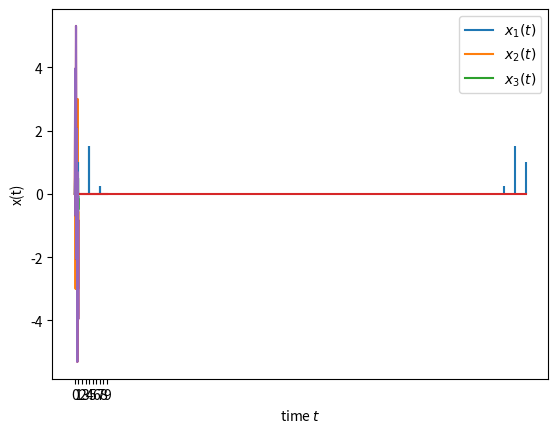
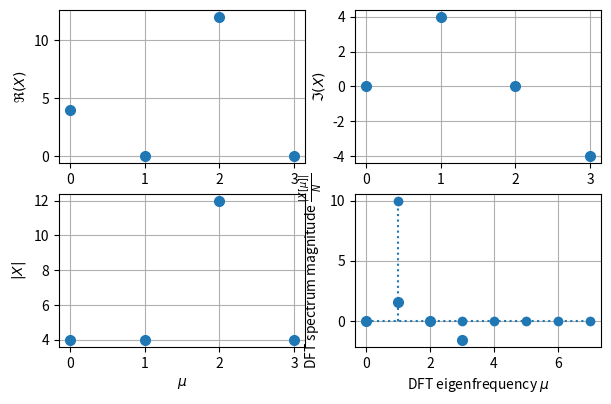

Source code (Python) for these figures, in order: (Note: this script raises an exception after producing the figures.)
import timeit

import matplotlib.pyplot as plt
import numpy as np
from numpy.fft import fft, ifft
from numpy.linalg import inv
from scipy.special import diric

# sampling rate
sr = 128
# sampling interval
ts = 1.0 / sr
t = np.arange(0, 1, ts)

# x_1
x_1 = 2 * np.sin(2 * np.pi * 1 * t)
# x_2
x_2 = 3 * np.sin(2 * np.pi * 4 * t)
# x_3
x_3 = 0.5 * np.sin(2 * np.pi * 7 * t)

plt.plot(t, x_1, label=r"$x_1(t)$")
plt.plot(t, x_2, label=r"$x_2(t)$")
plt.plot(t, x_3, label=r"$x_3(t)$")
plt.legend()
plt.xlabel(r"time $t$")
plt.ylabel(r"x(t)")

x_t = x_1 + x_2 + x_3

plt.plot(t, x_t)
plt.xlabel(r"time $t$")
plt.ylabel(r"x(t)")

# Compute DFT
X_t = fft(x_t)

# calculate the frequency
N = len(X_t)
n = np.arange(N)
T = N / sr
freq = n / T

# get first half of spectrum
freq_half = freq[:] / (N // 2)

# normalise the amplitude
X_t = X_t / N

plt.stem(freq, np.abs(X_t), markerfmt=" ")
plt.xlabel(r"$f$ / Hz with fs=" + str(sr) + "Hz")
plt.ylabel(r"magnitude |X|")
plt.show()
plt.stem(freq[:10], np.abs(X_t)[:10], markerfmt=" ")
plt.xticks(np.arange(10))
plt.xlabel(r"$f$ / Hz with fs=" + str(sr) + "Hz")
plt.ylabel(r"magnitude |X|")
plt.show()

x_t = ifft(X_t)

# amplitude reconstruction
x_t = x_t * N

plt.plot(t, np.real(x_t))
plt.xlabel(r"time $t$")
plt.ylabel(r"x(t)")

N = 4
k = np.arange(N)
x = -2 * np.sin(2 * np.pi / N * k) + 3 * np.cos(2 * np.pi / N * 2 * k) + 1
print("x=", x)

mu = np.arange(N)
W = np.exp(+1j * 2 * np.pi / N * np.outer(k, mu))  # Fourier matrix
with np.printoptions(precision=3, suppress=True):
    print("Fourier matrix W =\n", W)

X = fft(x)

# DFT as matrix mul
X1 = np.conj(W) @ x

# DFT as individual complex inner products using Fourier matrix column vectors
X2 = np.zeros(N, dtype="complex")
for col in range(N):
    X2[col] = np.vdot(W[:, col], x)

with np.printoptions(precision=3, suppress=True):
    print("X = ", X)
    print("X1 == X2:", np.allclose(X1, X2))
    print("X1 == X:", np.allclose(X1, X))

plt.figure(figsize=(7, 4.375))
plt.subplot(2, 2, 1)
plt.plot(mu, X.real, "C0o", ms=7)
plt.xlabel(r"$\mu$")
plt.ylabel(r"$\Re(X)$")
plt.grid(True)
plt.subplot(2, 2, 2)
plt.plot(mu, X.imag, "C0o", ms=7)
plt.xlabel(r"$\mu$")
plt.ylabel(r"$\Im(X)$")
plt.grid(True)
plt.subplot(2, 2, 3)
plt.plot(mu, np.abs(X), "C0o", ms=7)
plt.xlabel(r"$\mu$")
plt.ylabel(r"$|X|$")
plt.grid(True)
plt.subplot(2, 2, 4)
plt.plot(mu, np.angle(X), "C0o", ms=7)
plt.xlabel(r"$\mu$")
plt.ylabel(r"$\angle X$ / rad")
plt.grid(True)

X[0] = 0  # remove DC

# IDFT as matrix mul
xr1 = 1 / N * W @ X

# IDFT as linear combination of the Fourier matrix column vectors, i.e. DFT signals
xr2 = 1 / N * (X[0] * W[:, 0] + X[1] * W[:, 1] + X[2] * W[:, 2] + X[3] * W[:, 3])

xr_check = -2 * np.sin(2 * np.pi / N * k) + 3 * np.cos(2 * np.pi / N * 2 * k)
print(np.allclose(xr1, xr_check))
print(np.allclose(xr2, xr_check))

df = 0.5
fs = 44100
M = np.ceil(np.log10(fs / df) / np.log10(2))
Ntmp = 2**M
print("N =", Ntmp.astype(int))
print("df =", fs / Ntmp.astype(int), "Hz")

if N == 8:
    X_test = np.array([8, 2, 4, 0, 0, 0, 0, 0])
    # x_test = 1/N*W@X_test  # >= Python3.5
    x_test = 1 / N * np.matmul(W, X_test)

    plt.stem(
        k, np.real(x_test), label="real", markerfmt="C0o", basefmt="C0:", linefmt="C0:"
    )
    plt.stem(
        k, np.imag(x_test), label="imag", markerfmt="C1o", basefmt="C1:", linefmt="C1:"
    )
    # note that connecting the samples by lines is actually wrong, we
    # use it anyway for more visual convenience
    plt.plot(k, np.real(x_test), "C0o-", lw=0.5)
    plt.plot(k, np.imag(x_test), "C1o-", lw=0.5)
    plt.xlabel(r"sample $k$")
    plt.ylabel(r"$x[k]$")
    plt.legend()
    plt.grid(True)

    # check if results are identical with numpy ifft package
    print(np.allclose(ifft(X_test), x_test))
    print("DC is 1 as expected: ", np.mean(x_test))

if N == 8:
    x_test2 = X_test[0] * W[:, 0] + X_test[1] * W[:, 1] + X_test[2] * W[:, 2]

if N == 8:
    x_test2 *= 1 / N
    print(np.allclose(x_test, x_test2))  # check with result before

if N == 8:
    # X_test2 = np.conj(W)@x_test  # >= Python3.5
    X_test2 = np.matmul(np.conj(W), x_test)  # DFT, i.e. analysis
    print(np.allclose(X_test, X_test2))  # check with result before

if N == 8:
    print(np.allclose(fft(x_test), X_test))

if N == 8:
    print(np.conj(W[:, 0]) @ x_test)
    print(np.conj(W[:, 1]) @ x_test)
    print(np.conj(W[:, 2]) @ x_test)

N = 2**3  # signal block length
k = np.arange(N)  # all required sample/time indices
A = 10  # signal amplitude

mu = np.arange(N)

# set up matrices
K = np.outer(k, mu)  # get all possible entries k*mu in meaningful arrangement
W = np.exp(+1j * 2 * np.pi / N * K)  # analysis matrix for DFT

tmpmu = 2 - 1 / 2  # DFT eigenfrequency worst case
tmpmu = 1  # DFT eigenfrequency best case

x = A * np.exp(tmpmu * +1j * 2 * np.pi / N * k)

X = fft(x)
# print(np.allclose(np.conj(W)@x, X))  # >=Python 3.5
print(np.allclose(np.matmul(np.conj(W), x), X))

plt.stem(mu, np.abs(X) / N, markerfmt="C0o", basefmt="C0:", linefmt="C0:")
# plt.plot(mu, np.abs(X)/N, 'C0', lw=1)  # this is here a misleading plot and hence not used
plt.xlabel(r"DFT eigenfrequency $\mu$")
plt.ylabel(r"DFT spectrum magnitude $\frac{|X[\mu]|}{N}$")
plt.grid(True)

def get_fourier_matrix(N):
    k = np.arange(N)
    return np.exp(+1j * 2 * np.pi / N * np.outer(k, k))


def my_dft(x):
    N = x.size
    return np.conj(get_fourier_matrix(N)) @ x


def my_idft(X):
    N = X.size
    return 1 / N * get_fourier_matrix(N) @ X

N = 2**8

# create random complex valued signal
x = np.random.randn(N) + 1j * np.random.randn(N)
# check against numpy fft
np.allclose(my_dft(x), fft(x))

# create random complex valued spectrum
X = np.random.randn(N) + 1j * np.random.randn(N)
# check against numpy ifft
np.allclose(my_idft(X), ifft(X))

N_rep = 2**8  # play around with N and N_rep to see that my_xxx() functions
# are very slow for large N, i.e. our matrix multiplication generates very high
# computing load compared to the FFT / IFFT algorithm used in numpy.fft package

dur = timeit.timeit("my_dft(x)", "from __main__ import my_dft, x", number=N_rep)
print("my dft:", dur)

dur = timeit.timeit("fft(x)", "from __main__ import fft, x", number=N_rep)
print("numpy fft:", dur)

dur = timeit.timeit("my_idft(X)", "from __main__ import my_idft, X", number=N_rep)
print("my idft:", dur)

dur = timeit.timeit("ifft(X)", "from __main__ import ifft, X", number=N_rep)
print("numpy ifft", dur)

def dft2dtft(X, Om):
    # DFT spectrum X
    # digital angular freqency Om for which DTFT shall be evaluated
    # DTFT Xi
    N = len(X)
    Xi = np.zeros(len(Om), dtype="complex")
    for i, Omega in enumerate(Om):
        for mu_dft in range(N):
            Xi[i] += (
                X[mu_dft]
                * np.exp(-1j / 2 * (Omega - 2 * np.pi / N * mu_dft) * (N - 1))
                * diric(Omega - 2 * np.pi / N * mu_dft, N)
            )
    return Xi

def dft2dtft_playground_plot(
    N=8, Om_sig=2, Om=np.linspace(0, 2 * np.pi, 2**8), fs=48000
):
    mu = np.arange(N)
    k = mu
    x = np.cos(Om_sig * k)  # indicated symmetry holds for real input signals!
    dOm = 2 * np.pi / N
    X_dft = fft(x)
    X_dtft = dft2dtft(X_dft, Om)

    plt.figure(figsize=(7, 4.375))
    plt.subplot(2, 2, 1)
    plt.plot(mu, X_dft.real, "C0o", ms=7)
    plt.plot([N / 2, N / 2], [-N / 2, N / 2], "C3:")  # indicate axial symmetry
    plt.xlim(0, N - 1)
    plt.ylim(-N / 2, N / 2)
    plt.xlabel(r"$\mu$")
    plt.ylabel(r"$\Re(X)$")
    plt.title("axial symmetry wrt red line")
    plt.grid(True)
    plt.subplot(2, 2, 2)
    plt.plot(mu, X_dft.imag, "C0o", ms=7)
    plt.plot([N / 2], [0], "C3o")  # indicate point symmetry
    plt.xlim(0, N - 1)
    plt.ylim(-N / 2, N / 2)
    plt.xlabel(r"$\mu$")
    plt.ylabel(r"$\Im(X)$")
    plt.title("point symmetry wrt red point")
    plt.grid(True)
    plt.subplot(2, 2, 3)
    plt.plot(mu, np.abs(X_dft), "C0o", ms=7)
    plt.plot([N / 2, N / 2], [0, N / 2], "C3:")  # indicate axial symmetry
    plt.xlim(0, N - 1)
    plt.ylim(0, N / 2)
    plt.xlabel(r"$\mu$")
    plt.ylabel(r"$|X|$")
    plt.grid(True)
    plt.subplot(2, 2, 4)
    plt.plot(mu, np.angle(X_dft), "C0o", ms=7)
    plt.plot([N / 2], [0], "C3o")  # indicate point symmetry
    plt.xlim(0, N - 1)
    plt.ylim(-np.pi, np.pi)
    plt.xlabel(r"$\mu$")
    plt.ylabel(r"$\angle X$ / rad")
    plt.grid(True)

    plt.figure(figsize=(7, 9))
    plt.subplot(3, 1, 1)
    plt.plot(mu, np.abs(X_dft), "C0o", ms=7, label="DFT")
    plt.plot(Om / dOm, np.abs(X_dtft), "C1", label="DTFT")
    plt.xlim(0, N)
    plt.xlabel(r"$\mu$")
    plt.title("magnitude spectrum |X|")
    plt.legend()
    plt.grid(True)
    plt.subplot(3, 1, 2)
    plt.plot(mu * dOm, np.abs(X_dft), "C0o", ms=7)
    plt.plot(Om, np.abs(X_dtft), "C1")
    plt.xlim(0, 2 * np.pi)
    plt.xlabel(r"$\Omega$ / rad")
    plt.grid(True)
    plt.subplot(3, 1, 3)
    plt.plot(mu * fs / N, np.abs(X_dft), "C0o", ms=7)
    plt.plot(Om * fs / 2 / np.pi, np.abs(X_dtft), "C1")
    plt.xlim(0, fs)
    plt.xlabel(r"$f$ / Hz with fs=" + str(fs / 1000) + "kHz")
    plt.grid(True)

N = 8
Om_sig = 2 * 2 * np.pi / N
dft2dtft_playground_plot(N=N, Om_sig=Om_sig)

N = 9
Om_sig = 2 * 2 * np.pi / N
dft2dtft_playground_plot(N=N, Om_sig=Om_sig)

N = 8
Om_sig = 2.5 * 2 * np.pi / N
dft2dtft_playground_plot(N=N, Om_sig=Om_sig)

N = 9
Om_sig = 2.5 * 2 * np.pi / N
dft2dtft_playground_plot(N=N, Om_sig=Om_sig)

h = np.array([11, -5, 7, -9]) / 8  # FIR

# DFT
Nh = h.size  # length of FIR
H_dft = fft(h)  # DFT of FIR
mu = np.arange(Nh)  # DFT frequency vector mu

with np.printoptions(precision=3, suppress=True):
    print("at DFT frequencies:")
    print("level", 20 * np.log10(np.abs(H_dft)), "dB")
    print("phase", np.angle(H_dft) * 180 / np.pi, "deg")

# interpolation towards DTFT
NOm = 2**8  # DTFT frequencies to be plotted
dOm = 2 * np.pi / NOm  # resolution
Om = np.arange(NOm) * dOm
H_dtft = dft2dtft(fft(h), Om)

# interpolation via zeropadding and DFT
hz = np.zeros(NOm)  # zero signal
hz[0:4] = h  # insert h yields zeropadded FIR in hz
Hz_dft = fft(hz)  # DFT of zeropadded FIR

plt.figure(figsize=(7, 4.375))
plt.subplot(2, 1, 1)
plt.plot(mu * 2 * np.pi / Nh, np.abs(H_dft), "C0o", label=r"DFT of $h[k]$")
plt.plot(Om, np.abs(H_dtft), "C1", label=r"DTFT of $h[k]$")
plt.plot(Om, np.abs(Hz_dft), "C3-.", label=r"DFT of zeropadded IR $h_z[k]$")
plt.xlim(0, 2 * np.pi)
plt.ylim(0)
# plt.xlabel(r'$\Omega$ / rad')
plt.ylabel(r"magnitude |H|")
plt.legend()
plt.grid(True)
plt.subplot(2, 1, 2)
plt.plot(
    mu * 2 * np.pi / Nh, np.angle(H_dft) * 180 / np.pi, "C0o", label=r"DFT of $h[k]$"
)
plt.plot(Om, np.angle(H_dtft) * 180 / np.pi, "C1", label=r"DTFT of $h[k]$")
plt.plot(
    Om, np.angle(Hz_dft) * 180 / np.pi, "C3-.", label=r"DFT of zeropadded IR $h_z[k]$"
)
plt.xlim(0, 2 * np.pi)
plt.xlabel(r"$\Omega$ / rad")
plt.ylabel(r"phase $\angle H$ in deg")
plt.grid(True)